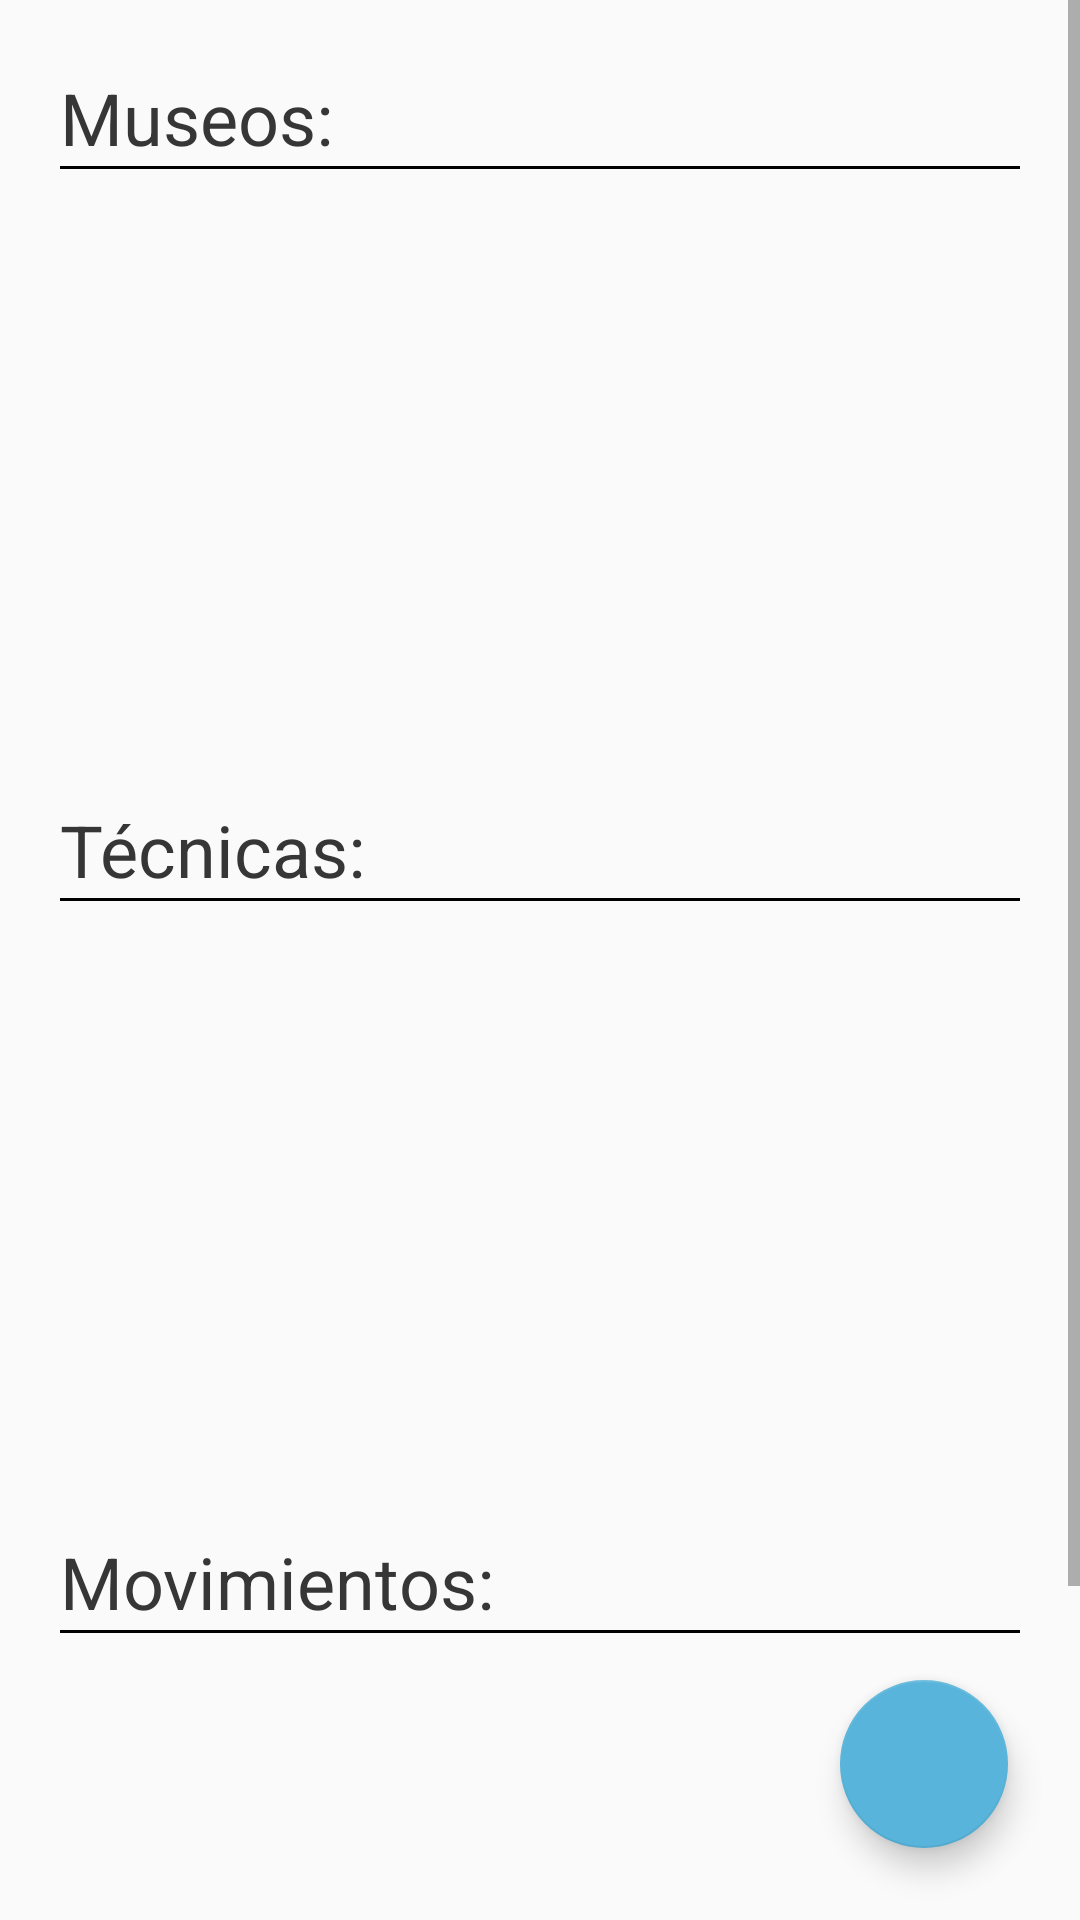

Android layout source for this screen:
<!-- AndroidManifest.xml: application theme AppTheme -->
<!-- res/layout/layout_main.xml -->
<?xml version="1.0" encoding="utf-8"?>
<androidx.constraintlayout.widget.ConstraintLayout xmlns:android="http://schemas.android.com/apk/res/android"
    xmlns:app="http://schemas.android.com/apk/res-auto"
    xmlns:tools="http://schemas.android.com/tools"
    android:layout_width="match_parent"
    android:layout_height="match_parent"
    tools:context=".MainActivity">


    <ScrollView
        android:layout_width="match_parent"
        android:layout_height="wrap_content"
        tools:ignore="MissingConstraints"
        app:layout_constraintTop_toBottomOf="@+id/layout_scroll">

        <RelativeLayout
            android:layout_width="match_parent"
            android:layout_height="match_parent"
            app:layout_constraintEnd_toEndOf="parent">


            
            <RelativeLayout
                android:id="@+id/layout_museums"
                android:layout_width="match_parent"
                android:layout_height="wrap_content"
                android:orientation="horizontal">

                <TextView
                    android:id="@+id/textmuseum"
                    android:layout_width="wrap_content"
                    android:layout_height="wrap_content"
                    android:text="Museos:"
                    android:textSize="24sp"
                    android:layout_marginTop="23dp"
                    android:layout_marginHorizontal="20dp" />

                <View
                    android:id="@+id/mu_line"
                    android:layout_width="match_parent"
                    android:layout_height="1dp"
                    android:layout_below="@+id/textmuseum"
                    android:layout_marginHorizontal="20dp"

                    android:background="@android:color/black" />

                <GridView
                    android:id="@+id/museum_carousel"
                    android:layout_width="200dp"
                    android:layout_height="600dp"
                    android:layout_below="@+id/mu_line"
                    android:layout_marginTop="-190dp"
                    android:layout_marginBottom="-200dp"
                    android:layout_marginLeft="20dp"
                    android:rotation="270"
                    android:rowCount="1"
                    android:scrollbars="horizontal"></GridView>
            </RelativeLayout>


            
            <RelativeLayout
                android:id="@+id/layout_techniques"
                android:layout_width="match_parent"
                android:layout_height="wrap_content"
                android:layout_below="@+id/layout_museums"
                android:orientation="horizontal">

                <TextView
                    android:id="@+id/texttechnique"
                    android:layout_width="wrap_content"
                    android:layout_height="wrap_content"
                    android:text="Técnicas:"
                    android:layout_marginHorizontal="20dp"
                    android:textSize="24sp" />

                <View
                    android:id="@+id/t_line"
                    android:layout_width="match_parent"
                    android:layout_height="1dp"
                    android:layout_below="@+id/texttechnique"
                    android:layout_marginHorizontal="20dp"
                    android:background="@android:color/black" />

                <GridView
                    android:id="@+id/technique_carousel"
                    android:layout_width="200dp"
                    android:layout_height="600dp"
                    android:layout_below="@+id/t_line"
                    android:layout_marginTop="-190dp"
                    android:layout_marginBottom="-200dp"
                    android:layout_marginLeft="20dp"
                    android:rotation="270"
                    android:rowCount="1"
                    android:scrollbars="horizontal"></GridView>
            </RelativeLayout>


            
            <RelativeLayout
                android:id="@+id/layout_movements"
                android:layout_width="match_parent"
                android:layout_height="wrap_content"
                android:layout_below="@+id/layout_techniques"
                android:layout_marginBottom="20dp"
                android:orientation="horizontal">

                <TextView
                    android:id="@+id/textmoviment"
                    android:layout_width="wrap_content"
                    android:layout_height="wrap_content"
                    android:text="Movimientos:"
                    android:layout_marginHorizontal="20dp"
                    android:textSize="24sp" />

                <View
                    android:id="@+id/mo_line"
                    android:layout_width="match_parent"
                    android:layout_height="1dp"
                    android:layout_below="@+id/textmoviment"
                    android:layout_marginHorizontal="20dp"
                    android:background="@android:color/black" />

                <GridView
                    android:id="@+id/movement_carousel"
                    android:layout_width="200dp"
                    android:layout_height="600dp"
                    android:layout_below="@+id/mo_line"
                    android:layout_marginTop="-190dp"
                    android:layout_marginBottom="-200dp"
                    android:layout_marginLeft="20dp"
                    android:rotation="270"
                    android:rowCount="1"
                    android:scrollbars="horizontal"></GridView>
            </RelativeLayout>
        </RelativeLayout>
    </ScrollView>

    <include layout="@layout/camerabuton"/>

</androidx.constraintlayout.widget.ConstraintLayout>
<!-- res/layout/camerabuton.xml (included above) -->
<?xml version="1.0" encoding="utf-8"?>
<merge xmlns:tools="http://schemas.android.com/tools"
    xmlns:android="http://schemas.android.com/apk/res/android"
    xmlns:app="http://schemas.android.com/apk/res-auto"
    tools:ignore="MissingDefaultResource">

    
    <androidx.coordinatorlayout.widget.CoordinatorLayout
        android:layout_width="match_parent"
        android:layout_height="wrap_content"
        app:layout_constraintBottom_toBottomOf="parent"
        app:layout_constraintEnd_toEndOf="parent"
        app:layout_constraintStart_toStartOf="parent">

        <com.google.android.material.floatingactionbutton.FloatingActionButton
            android:id="@+id/floatingCamera"
            android:layout_width="wrap_content"
            android:layout_height="wrap_content"
            android:layout_gravity="bottom|right"
            android:layout_margin="24dp"
            android:src="@drawable/ic_photo_camera_black_24dp"
            android:clickable="true"/>
    </androidx.coordinatorlayout.widget.CoordinatorLayout>

</merge>
<!-- resources referenced by this layout -->
<resources>
  <style name="AppTheme" parent="Theme.AppCompat.Light.DarkActionBar">
          
          <item name="android:textColor">@color/textColor</item>
          <item name="colorPrimary">@color/colorPrimary</item>
          <item name="colorPrimaryDark">@color/colorPrimaryDark</item>
          <item name="colorAccent">@color/colorAccent</item>
      </style>
  <color name="textColor">#363636</color>
  <color name="colorPrimary">#58B4DA</color>
  <color name="colorPrimaryDark">#BEBEBE</color>
  <color name="colorAccent">#58B4DA</color>
</resources>
